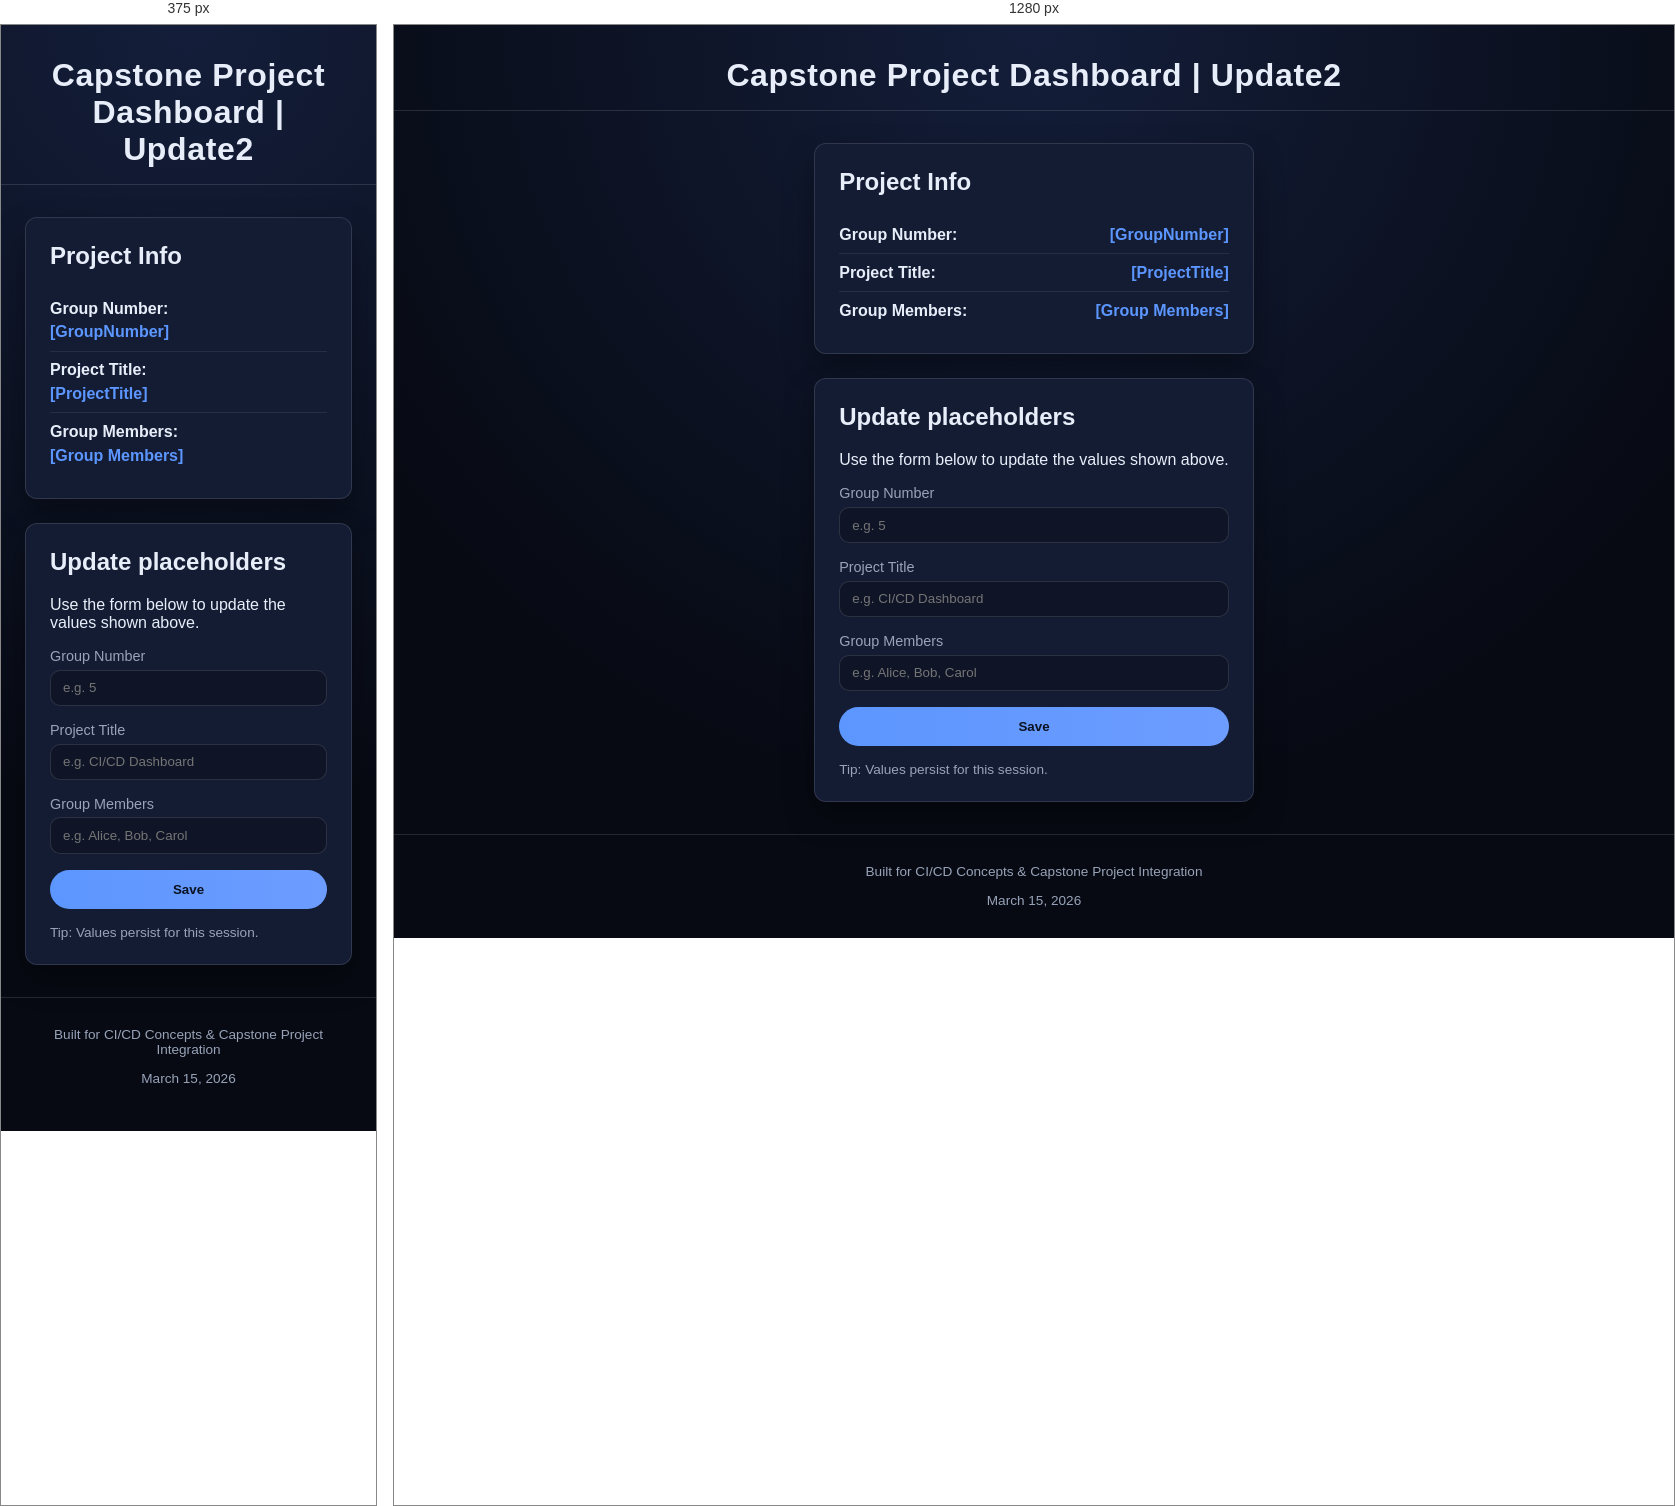
Rendered at 375 px and 1280 px, left to right.

<!-- file: index.html -->
<!DOCTYPE html>
<html lang="en">
<head>
  <meta charset="UTF-8" />
  <meta name="viewport" content="width=device-width, initial-scale=1.0" />
  <title>Capstone Project Home</title>
  <link rel="stylesheet" href="styles.css" />
</head>
<body>
  <header class="page-header">
    <h1>Capstone Project Dashboard | Update2</h1>
  </header>

  <main class="content">
    <section class="card">
      <h2>Project Info</h2>
      <div class="placeholder">
        <strong>Group Number:</strong>
        <span id="group-number">[GroupNumber]</span>
      </div>
      <div class="placeholder">
        <strong>Project Title:</strong>
        <span id="project-title">[ProjectTitle]</span>
      </div>
      <div class="placeholder">
        <strong>Group Members:</strong>
        <span id="group-members">[Group Members]</span>
      </div>
    </section>

    <section class="card">
      <h2>Update placeholders</h2>
      <p>Use the form below to update the values shown above.</p>

      <form id="project-form">
        <label>
          Group Number
          <input type="text" id="input-group-number" placeholder="e.g. 5" />
        </label>

        <label>
          Project Title
          <input type="text" id="input-project-title" placeholder="e.g. CI/CD Dashboard" />
        </label>

        <label>
          Group Members
          <input type="text" id="input-group-members" placeholder="e.g. Alice, Bob, Carol" />
        </label>

        <button type="submit">Save</button>
      </form>

      <p class="hint">Tip: Values persist for this session.</p>
    </section>
  </main>

  <footer class="page-footer">
    <p>Built for CI/CD Concepts & Capstone Project Integration</p>
      <p>March 15, 2026</p>
  </footer>

  <script src="script.js"></script>
</body>
</html>


/* @media block from styles.css */
@media (max-width: 520px) {
  body {
    padding-bottom: 1rem;
  }

  .placeholder {
    flex-direction: column;
    gap: 0.35rem;
  }
}